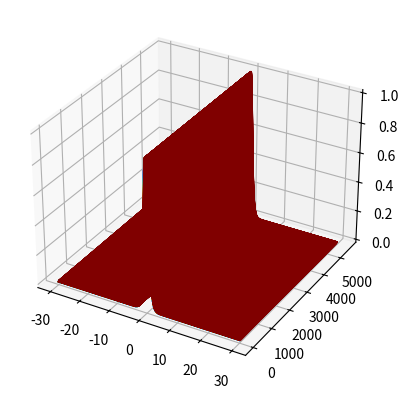

Generate this figure with matplotlib: (Note: this script raises an exception after producing the figure.)
import numpy as np
import matplotlib.pyplot as plt
from scipy.integrate import odeint
from mpl_toolkits.mplot3d import axes3d
import matplotlib.cm as cm

#intialize constants
b = 0            
L = 60
N = 1000
dx = L/N
x = np.arange(-L/2, L/2, dx)

#Define discrete wave numbers
kappa = 2*np.pi*np.fft.fftfreq(N, d=dx)

#initial condition
u0 = 1/np.cosh(x)**2


#simulate PDE
dt = 0.01
t = np.arange(0, 55500*dt, dt)


#function to be integrated
def rhsNLS(u,t , kappa, b):
    uhat = np.fft.fft(u)
    #d_uhat = (1j)*kappa*uhat
    dd_uhat =  - np.power(kappa, 2)*uhat
    #d_u  = np.fft.ifft(d_uhat)
    dd_u = np.fft.ifft(dd_uhat)
    du_dt = - (1j)*(dd_u + 6*u*u - 4*u +b*(u - np.conj(u)))
    return du_dt.real

u = odeint(rhsNLS, u0, t, args=(kappa, b))




#waterfall plot
fig  =  plt.figure()
ax = fig.add_subplot(111, projection='3d')
u_plot = u[0:-1:10, :]
plt.set_cmap('jet_r')
for j in range(u_plot.shape[0]):
    ys = j*np.ones(u_plot.shape[1])
    ax.plot(x, ys, u_plot[j, :], color = cm.jet(j*20))
plt.show()


X, Y = np.meshgrid(x, t)

fig = plt.figure(figsize=(8, 5))
ax = plt.axes(projection='3d')

ax.plot_surface(X, Y, np.real(u),cmap='viridis', edgecolor='none')
ax.plot_surface(X, Y, np.imag(u),cmap='viridis', edgecolor='none')
ax.set_title('Surface plot')
ax.set_xlabel('x')
ax.set_ylabel('t')
ax.set_zlabel('u')
plt.show()
